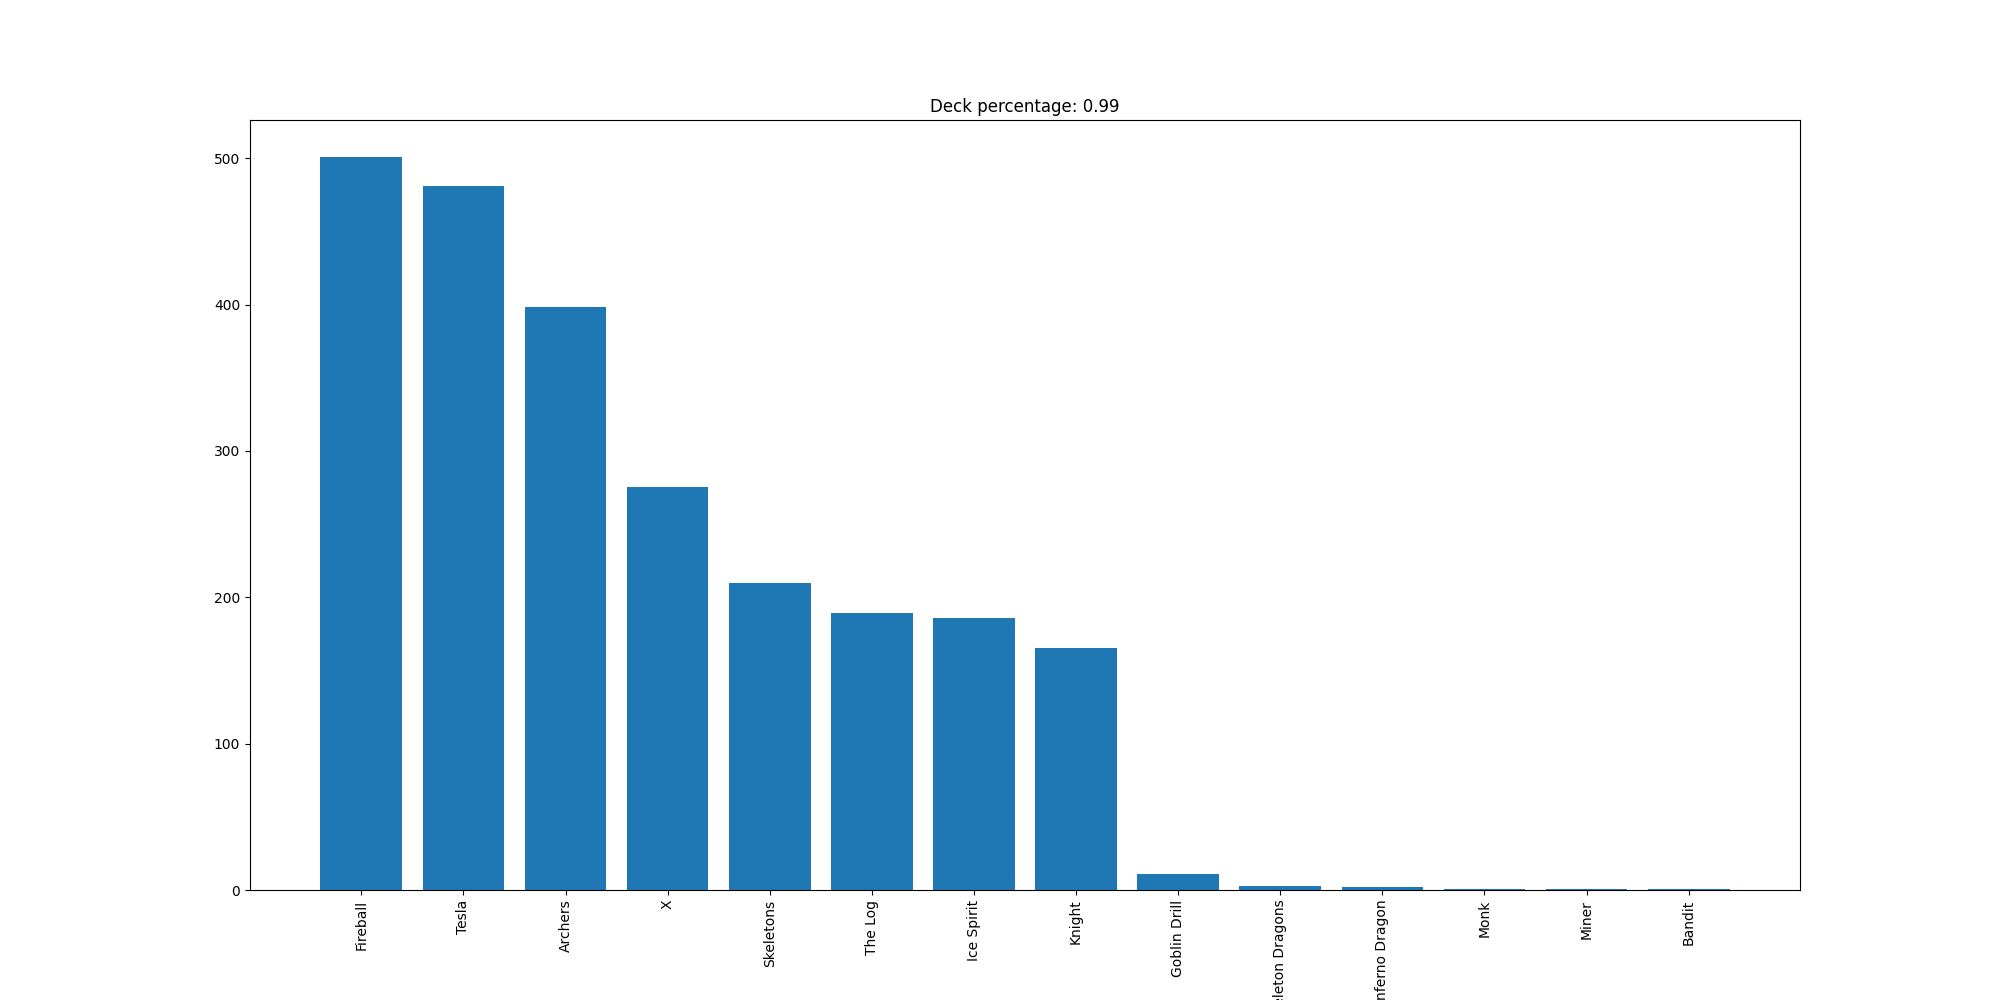

Source data for this figure (header and first rows):
Fireball, 501
Tesla, 481
Archers, 398
X, 275
Skeletons, 210
The Log, 189
Ice Spirit, 186
Knight, 165
Goblin Drill, 11
Skeleton Dragons, 3
Inferno Dragon, 2
Monk, 1
Miner, 1
Bandit, 1
